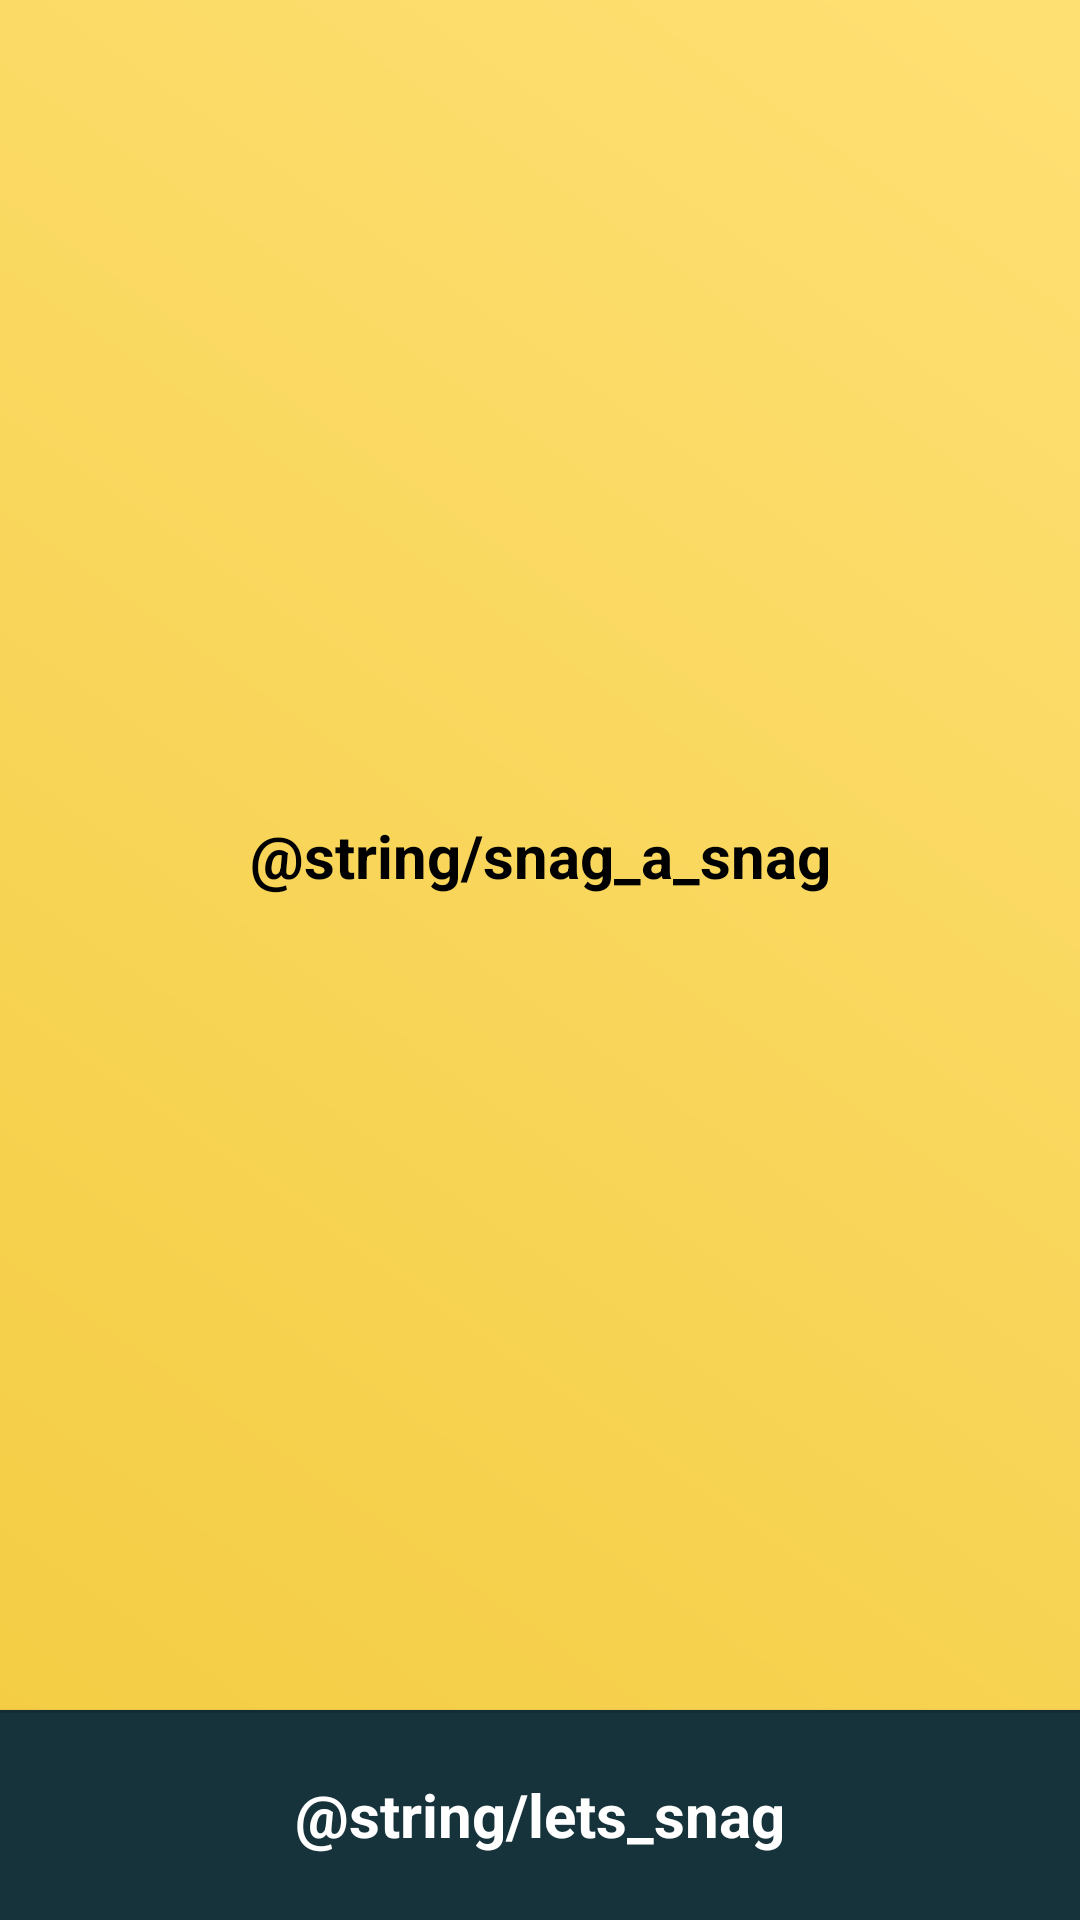

Reconstruct the res/layout file that produces this screen, plus the resources it refers to.
<!-- AndroidManifest.xml: application theme AppTheme -->
<!-- res/layout/activity_lets_snag.xml -->
<?xml version="1.0" encoding="utf-8"?>
<android.support.constraint.ConstraintLayout xmlns:android="http://schemas.android.com/apk/res/android"
    xmlns:app="http://schemas.android.com/apk/res-auto"
    xmlns:tools="http://schemas.android.com/tools"
    android:layout_width="match_parent"
    android:layout_height="match_parent"
    android:background="@drawable/bg_yellow"
    tools:context="com.digitalnoir.snagasnag.LetsSnagActivity">

    <Button
        android:id="@+id/letsSnagBtn"
        android:layout_width="0dp"
        android:layout_height="70dp"
        android:background="@drawable/popup_bottom_grey"
        android:text="@string/lets_snag"
        android:textAppearance="@style/TitleTextStyle"
        android:textColor="@color/White"
        android:textSize="20sp"
        android:textStyle="bold"
        app:layout_constraintBottom_toBottomOf="parent"
        app:layout_constraintEnd_toEndOf="parent"
        app:layout_constraintStart_toStartOf="parent" />

    <TextView
        android:id="@+id/snagTextView"
        android:layout_width="wrap_content"
        android:layout_height="wrap_content"
        android:text="@string/snag_a_snag"
        android:textColor="@color/black"
        android:textSize="20sp"
        android:textStyle="bold"
        app:layout_constraintBottom_toTopOf="@+id/letsSnagBtn"
        app:layout_constraintEnd_toEndOf="parent"
        app:layout_constraintHorizontal_bias="0.5"
        app:layout_constraintStart_toStartOf="parent"
        app:layout_constraintTop_toTopOf="parent" />

</android.support.constraint.ConstraintLayout>
<!-- resources referenced by this layout -->
<resources>
  <color name="White">#ffffff</color>
  <color name="black">#000000</color>
  <!-- drawable bg_yellow: png bitmap (drawable-nodpi, 61256 bytes) -->
  <!-- drawable popup_bottom_grey (drawable) -->
  <?xml version="1.0" encoding="UTF-8"?>
  <layer-list xmlns:android="http://schemas.android.com/apk/res/android">
      <item
          android:bottom="-6dp"
          android:left="-6dp"
          android:right="-6dp"
          android:top="0dp">
          <shape android:shape="rectangle">
              <solid android:color="@color/bottomGrey" />
              <stroke
                  android:width="1dp"
                  android:color="@color/bottomGreyStroke" />
  
          </shape>
      </item>
  </layer-list>
  <style name="TitleTextStyle">
          <item name="android:textColor">@color/textColorDarkGrey</item>
          <item name="android:textStyle">bold</item>
          <item name="android:textSize">12sp</item>
      </style>
  <style name="AppTheme" parent="Theme.AppCompat.Light.NoActionBar">
          <item name="colorPrimary">@color/colorPrimary</item>
          <item name="colorPrimaryDark">@color/colorPrimaryDark</item>
          <item name="colorAccent">@color/colorAccent</item>
      </style>
  <color name="bottomGrey">#16323B</color>
  <color name="bottomGreyStroke">#122B34</color>
  <color name="textColorDarkGrey">#0D3142</color>
  <color name="colorPrimary">#3F51B5</color>
  <color name="colorPrimaryDark">#303F9F</color>
  <color name="colorAccent">#FF4081</color>
</resources>
